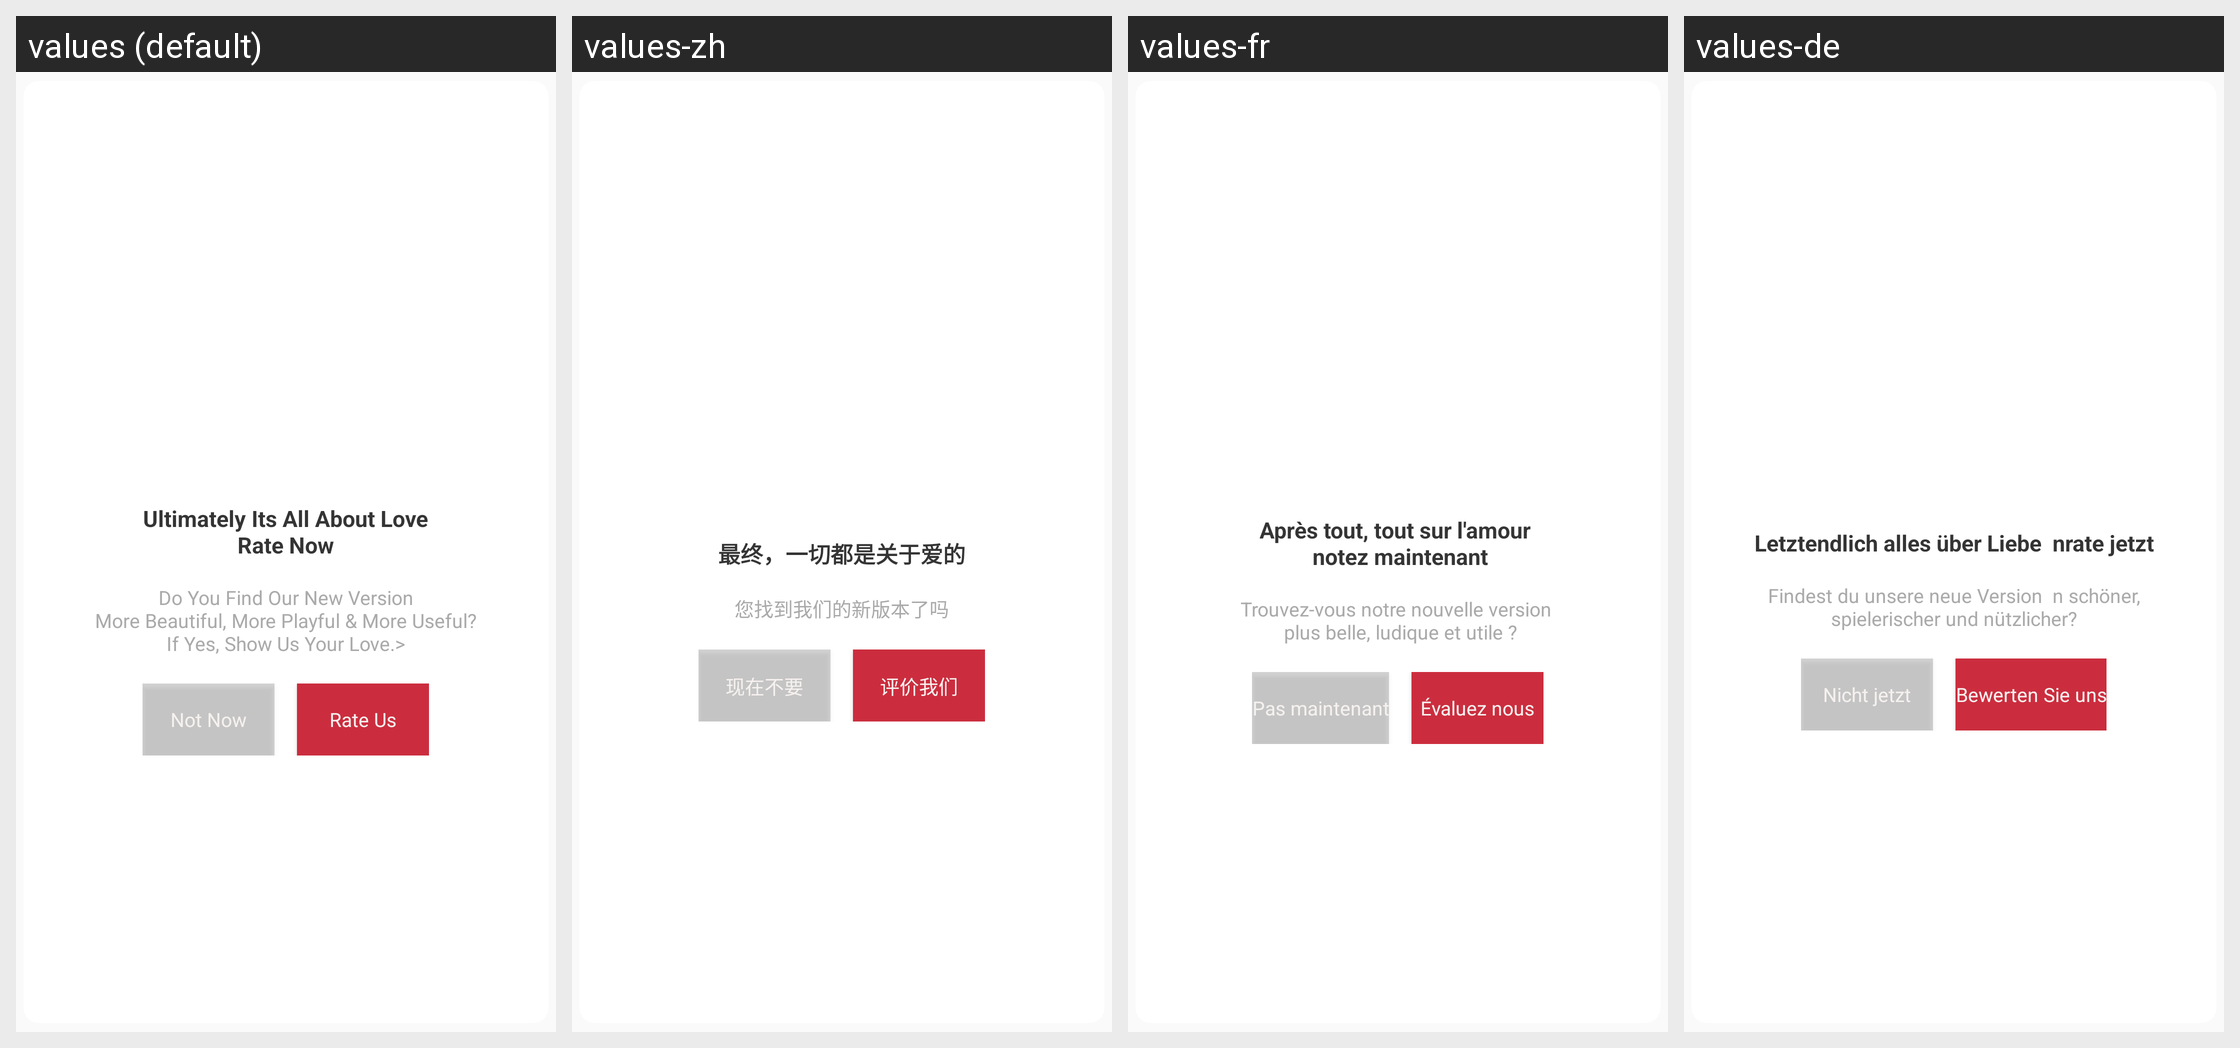

This grid shows one Android layout under several languages. Give, for every string resource on the screen, its name, the default text and each shown locale's text.
Android screen res/layout/custom_dialog_rateus.xml rendered under 4 locales, left to right: values (default), values-zh, values-fr, values-de. Device: Nexus 5 (rendered at 1080×1920; each locale shown at half size, 540×960, under a caption strip naming it); theme AppTheme.
Strings drawn on this screen, with the default value and each locale's value (text and hints the layout hard-codes, and strings that could not be matched under every locale, appear in the picture but are not listed):

ultimately_its_all_about_love_nrate_now
  values: Ultimately Its All About Love
      Rate Now
  values-zh: 最终，一切都是关于爱的
  values-fr: Après tout, tout sur l'amour 
       notez maintenant
  values-de: Letztendlich alles über Liebe  nrate jetzt

do_you_find_our_new_version_n_more_beautiful_more_playful_amp_more_useful_nif_yes_show_us_your_love
  values: Do You Find Our New Version
       More Beautiful, More Playful & More Useful? 
      If Yes, Show Us Your Love.>
  values-zh: 您找到我们的新版本了吗
  values-fr: Trouvez-vous notre nouvelle version 
       plus belle, ludique et utile ?
  values-de: Findest du unsere neue Version  n schöner, spielerischer und nützlicher?

not_now
  values: Not Now
  values-zh: 现在不要
  values-fr: Pas maintenant
  values-de: Nicht jetzt

rate_us
  values: Rate Us
  values-zh: 评价我们
  values-fr: Évaluez nous
  values-de: Bewerten Sie uns
